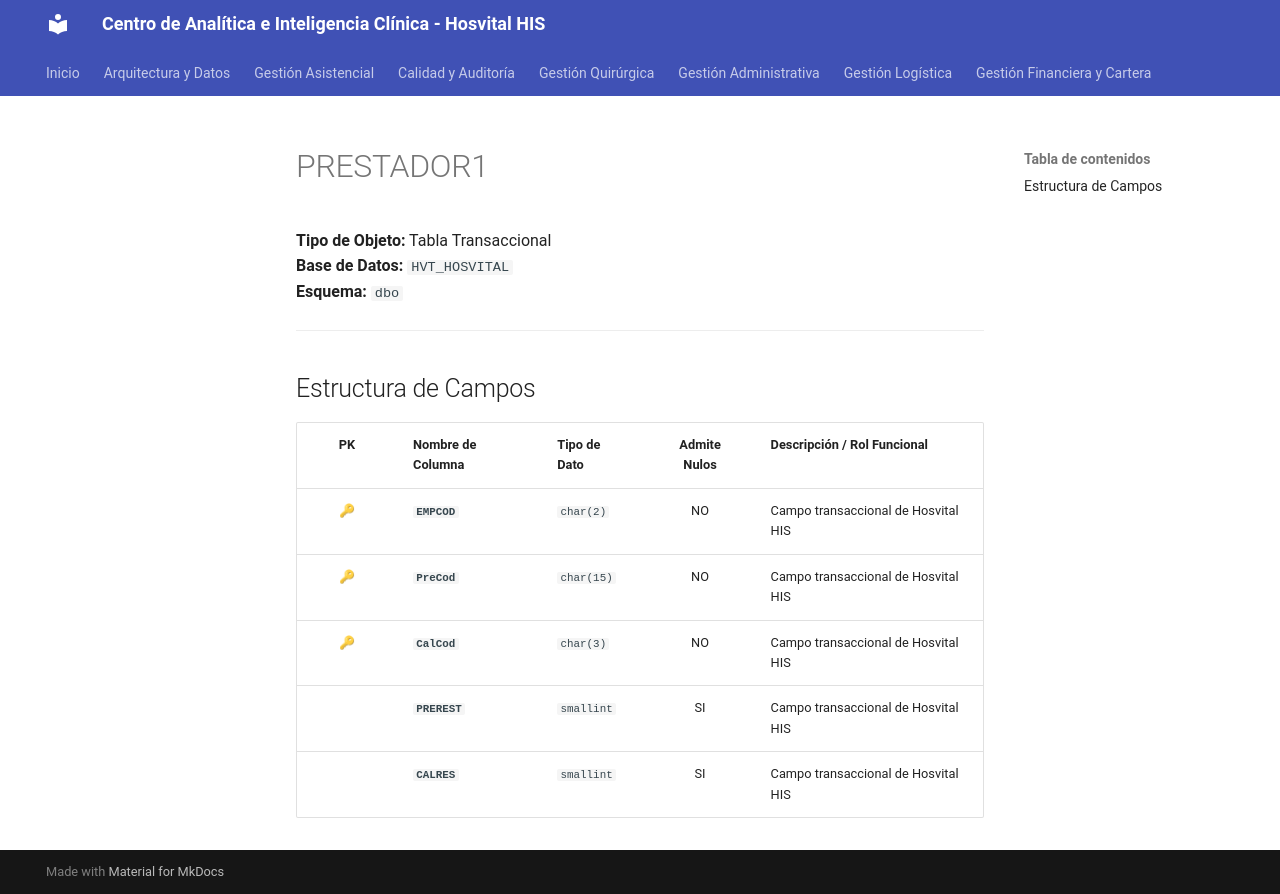

repository: SoporteSaludtech/superset-docs · page: diccionario-general/PRESTADOR1/index.html · generator: mkdocs

# PRESTADOR1

**Tipo de Objeto:** Tabla Transaccional  
**Base de Datos:** `HVT_HOSVITAL`  
**Esquema:** `dbo`

---

## Estructura de Campos

| PK | Nombre de Columna | Tipo de Dato | Admite Nulos | Descripción / Rol Funcional |
| :-: | :--- | :--- | :-: | :--- |
| 🔑 | **`EMPCOD`** | `char(2)` | NO | Campo transaccional de Hosvital HIS |
| 🔑 | **`PreCod`** | `char(15)` | NO | Campo transaccional de Hosvital HIS |
| 🔑 | **`CalCod`** | `char(3)` | NO | Campo transaccional de Hosvital HIS |
|  | **`PREREST`** | `smallint` | SI | Campo transaccional de Hosvital HIS |
|  | **`CALRES`** | `smallint` | SI | Campo transaccional de Hosvital HIS |
